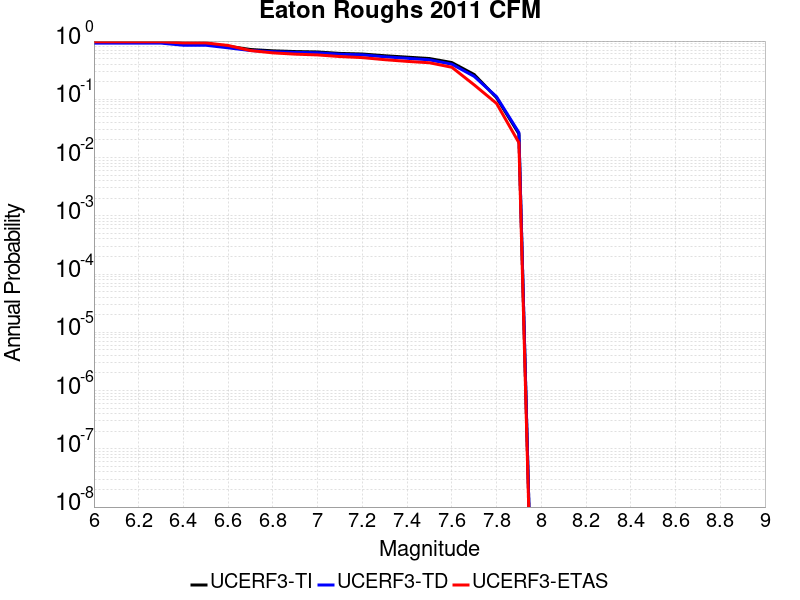

The table this chart was drawn from, first rows:
Magnitude, UCERF3-TI Prob, UCERF3-TD Prob, UCERF3-ETAS Prob
6.0, 0.9713, 0.9218, 0.975
6.1, 0.9713, 0.9218, 0.975
6.2, 0.9713, 0.9218, 0.975
6.3, 0.9713, 0.9218, 0.975
6.4, 0.9085, 0.848, 0.93
6.5, 0.9085, 0.848, 0.93
6.6, 0.8139, 0.7652, 0.84
6.7, 0.7165, 0.6883, 0.687
6.8, 0.6796, 0.6566, 0.627
6.9, 0.6604, 0.639, 0.596
7.0, 0.6497, 0.6289, 0.578
7.1, 0.6136, 0.5937, 0.542
7.2, 0.5993, 0.5792, 0.52
7.3, 0.5598, 0.5369, 0.479
7.4, 0.5297, 0.5058, 0.448
7.5, 0.5011, 0.4759, 0.424
7.6, 0.4278, 0.4005, 0.355
7.7, 0.2665, 0.2478, 0.177
7.8, 0.1067, 0.1107, 0.085
7.9, 0.02554, 0.02681, 0.018
